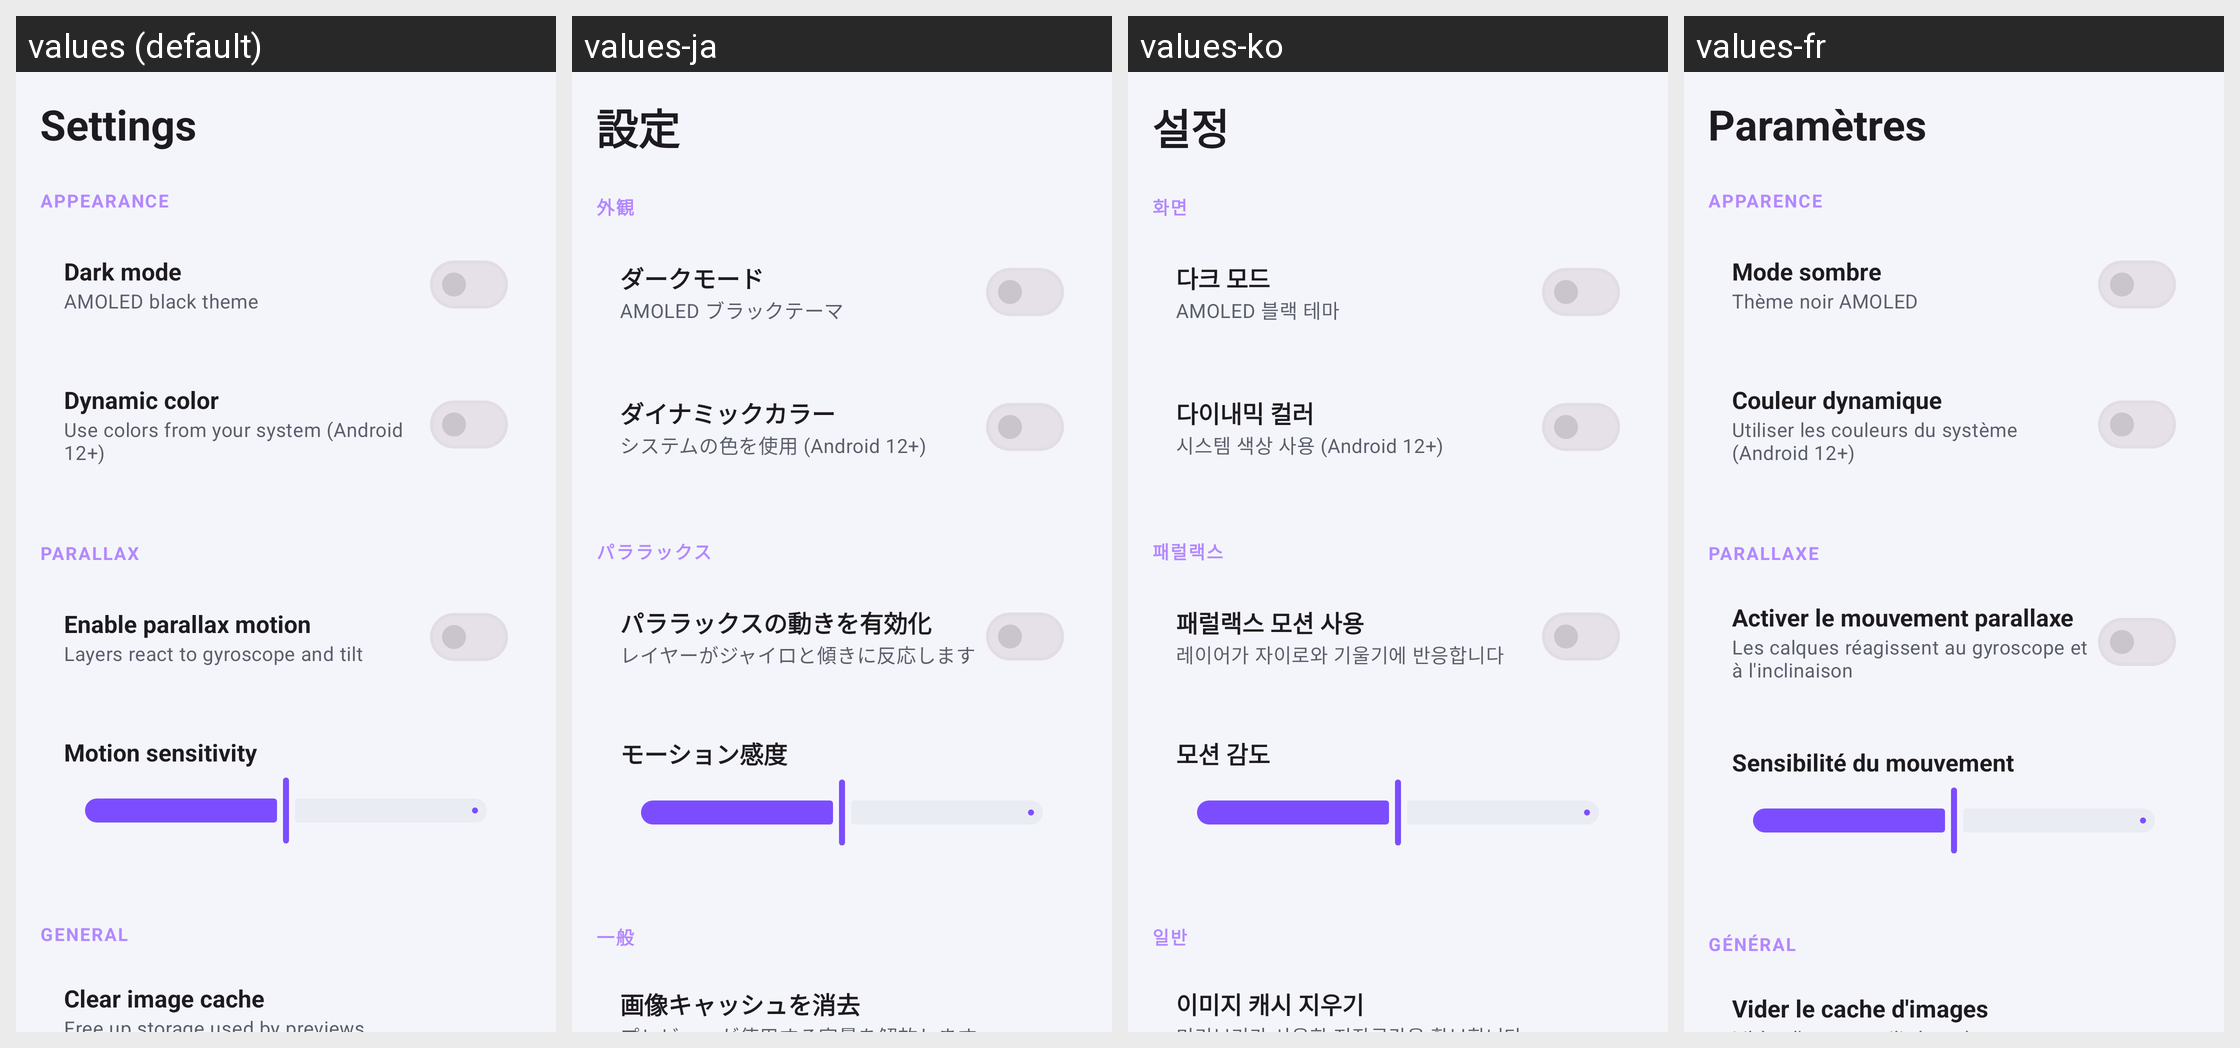

Strings drawn on this Android screen and how each of the app's shown locales translates them:
Android screen res/layout/fragment_settings.xml rendered under 4 locales, left to right: values (default), values-ja, values-ko, values-fr. Device: Nexus 5 (rendered at 1080×1920; each locale shown at half size, 540×960, under a caption strip naming it); theme Theme.ParallaxWallpaper.
Other locales in the repository, not shown: values-ar, values-bn, values-de, values-es, values-hi, values-in, values-it, values-mr, values-pt, values-ru, values-ta, values-th, values-tr, values-ur, values-vi, values-zh.
Strings drawn on this screen, with the default value and each locale's value (text and hints the layout hard-codes, and strings that could not be matched under every locale, appear in the picture but are not listed):

settings_title
  values: Settings
  values-ja: 設定
  values-ko: 설정
  values-fr: Paramètres

settings_appearance
  values: Appearance
  values-ja: 外観
  values-ko: 화면
  values-fr: Apparence

settings_dark_mode
  values: Dark mode
  values-ja: ダークモード
  values-ko: 다크 모드
  values-fr: Mode sombre

settings_dark_mode_sub
  values: AMOLED black theme
  values-ja: AMOLED ブラックテーマ
  values-ko: AMOLED 블랙 테마
  values-fr: Thème noir AMOLED

settings_dynamic_color
  values: Dynamic color
  values-ja: ダイナミックカラー
  values-ko: 다이내믹 컬러
  values-fr: Couleur dynamique

settings_dynamic_color_sub
  values: Use colors from your system (Android 12+)
  values-ja: システムの色を使用 (Android 12+)
  values-ko: 시스템 색상 사용 (Android 12+)
  values-fr: Utiliser les couleurs du système (Android 12+)

settings_parallax
  values: Parallax
  values-ja: パララックス
  values-ko: 패럴랙스
  values-fr: Parallaxe

settings_enable_parallax
  values: Enable parallax motion
  values-ja: パララックスの動きを有効化
  values-ko: 패럴랙스 모션 사용
  values-fr: Activer le mouvement parallaxe

settings_enable_parallax_sub
  values: Layers react to gyroscope and tilt
  values-ja: レイヤーがジャイロと傾きに反応します
  values-ko: 레이어가 자이로와 기울기에 반응합니다
  values-fr: Les calques réagissent au gyroscope et à l'inclinaison

settings_sensitivity
  values: Motion sensitivity
  values-ja: モーション感度
  values-ko: 모션 감도
  values-fr: Sensibilité du mouvement

settings_general
  values: General
  values-ja: 一般
  values-ko: 일반
  values-fr: Général

settings_clear_cache
  values: Clear image cache
  values-ja: 画像キャッシュを消去
  values-ko: 이미지 캐시 지우기
  values-fr: Vider le cache d'images
